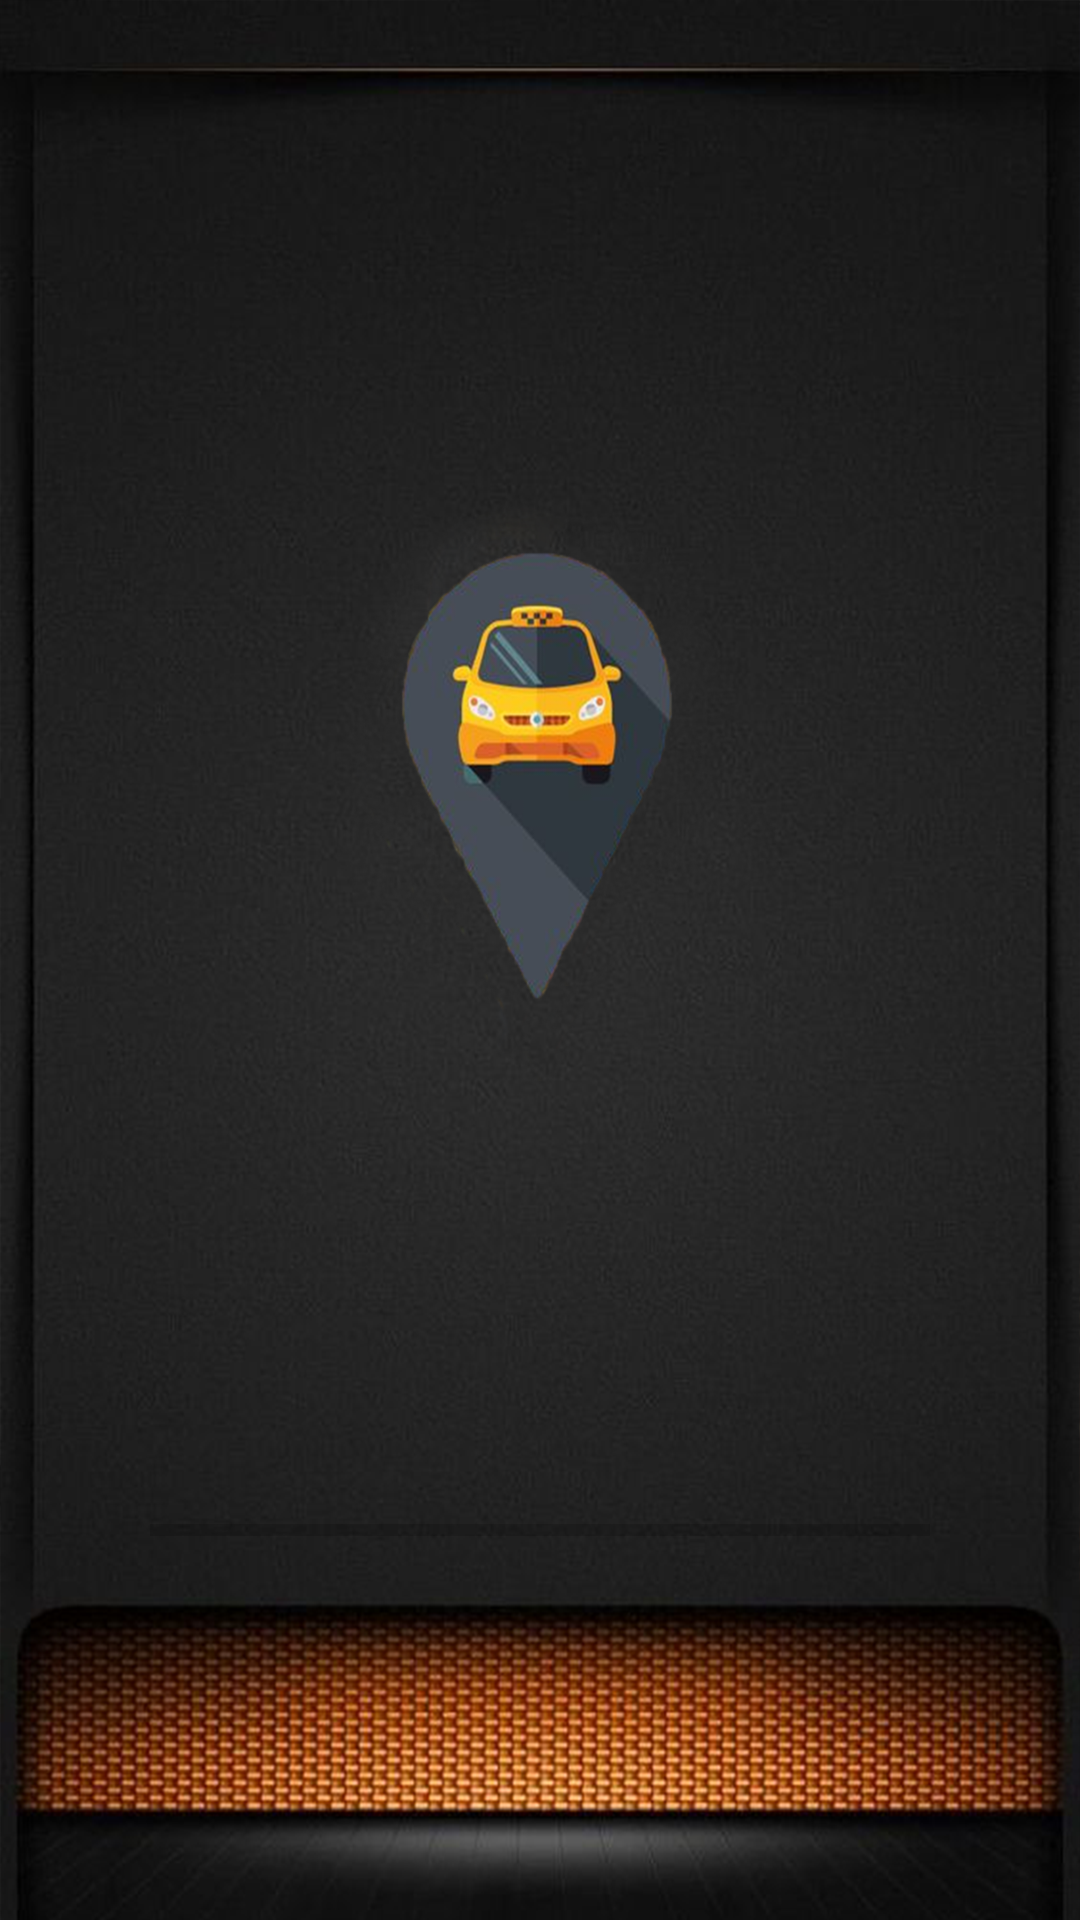

This screen was rendered from an Android layout file. Write that file and the resources it references.
<!-- AndroidManifest.xml: application theme AppTheme -->
<!-- res/layout/activity_main.xml -->
<?xml version="1.0" encoding="utf-8"?>
<RelativeLayout xmlns:android="http://schemas.android.com/apk/res/android"
    xmlns:app="http://schemas.android.com/apk/res-auto"
    xmlns:tools="http://schemas.android.com/tools"
    android:layout_width="match_parent"
    android:layout_height="match_parent"
    android:background="@drawable/arayuzgiri"
    tools:context=".MainActivity">

    <ProgressBar
        android:id="@+id/progrss"
        android:layout_width="match_parent"
        android:layout_height="20dp"

        android:layout_marginStart="50dp"
        android:layout_marginLeft="15dp"
        android:layout_marginTop="500dp"
        android:layout_marginEnd="50dp"
        android:layout_marginBottom="250dp"
        style="@style/Widget.AppCompat.ProgressBar.Horizontal"/>


    <ImageView
        android:id="@+id/imageView3"
        android:layout_width="200dp"
        android:layout_height="350dp"
        android:layout_alignParentStart="true"
        android:layout_alignParentTop="true"
        android:layout_alignParentEnd="true"
        android:layout_alignParentBottom="true"
        android:layout_marginStart="103dp"
        android:layout_marginLeft="100dp"
        android:layout_marginTop="129dp"
        android:layout_marginEnd="108dp"
        android:layout_marginBottom="252dp"
        app:srcCompat="@drawable/animated" />
</RelativeLayout>
<!-- resources referenced by this layout -->
<resources>
  <!-- drawable animated: png bitmap (drawable, 115504 bytes) -->
  <!-- drawable arayuzgiri: png bitmap (drawable, 870942 bytes) -->
  <style name="AppTheme" parent="Theme.AppCompat.Light.NoActionBar">
          
          <item name="colorPrimary">@color/colorPrimary</item>
          <item name="colorPrimaryDark">@color/colorPrimaryDark</item>
          <item name="colorAccent">@color/colorAccent</item>
          <item name="android:windowAnimationStyle">@style/CustomActivityAnimation</item>
      </style>
  <color name="colorPrimary">#008577</color>
  <color name="colorPrimaryDark">#DBF0ED</color>
  <color name="colorAccent">#D81B60</color>
  <style name="CustomActivityAnimation" parent="@android:style/Animation.Activity">
          <item name="android:activityOpenEnterAnimation">@anim/right</item>
          <item name="android:activityOpenExitAnimation">@anim/out</item>
          <item name="android:activityCloseEnterAnimation">@anim/slide_in_left</item>
          <item name="android:activityCloseExitAnimation">@anim/outright</item>
      </style>
</resources>
